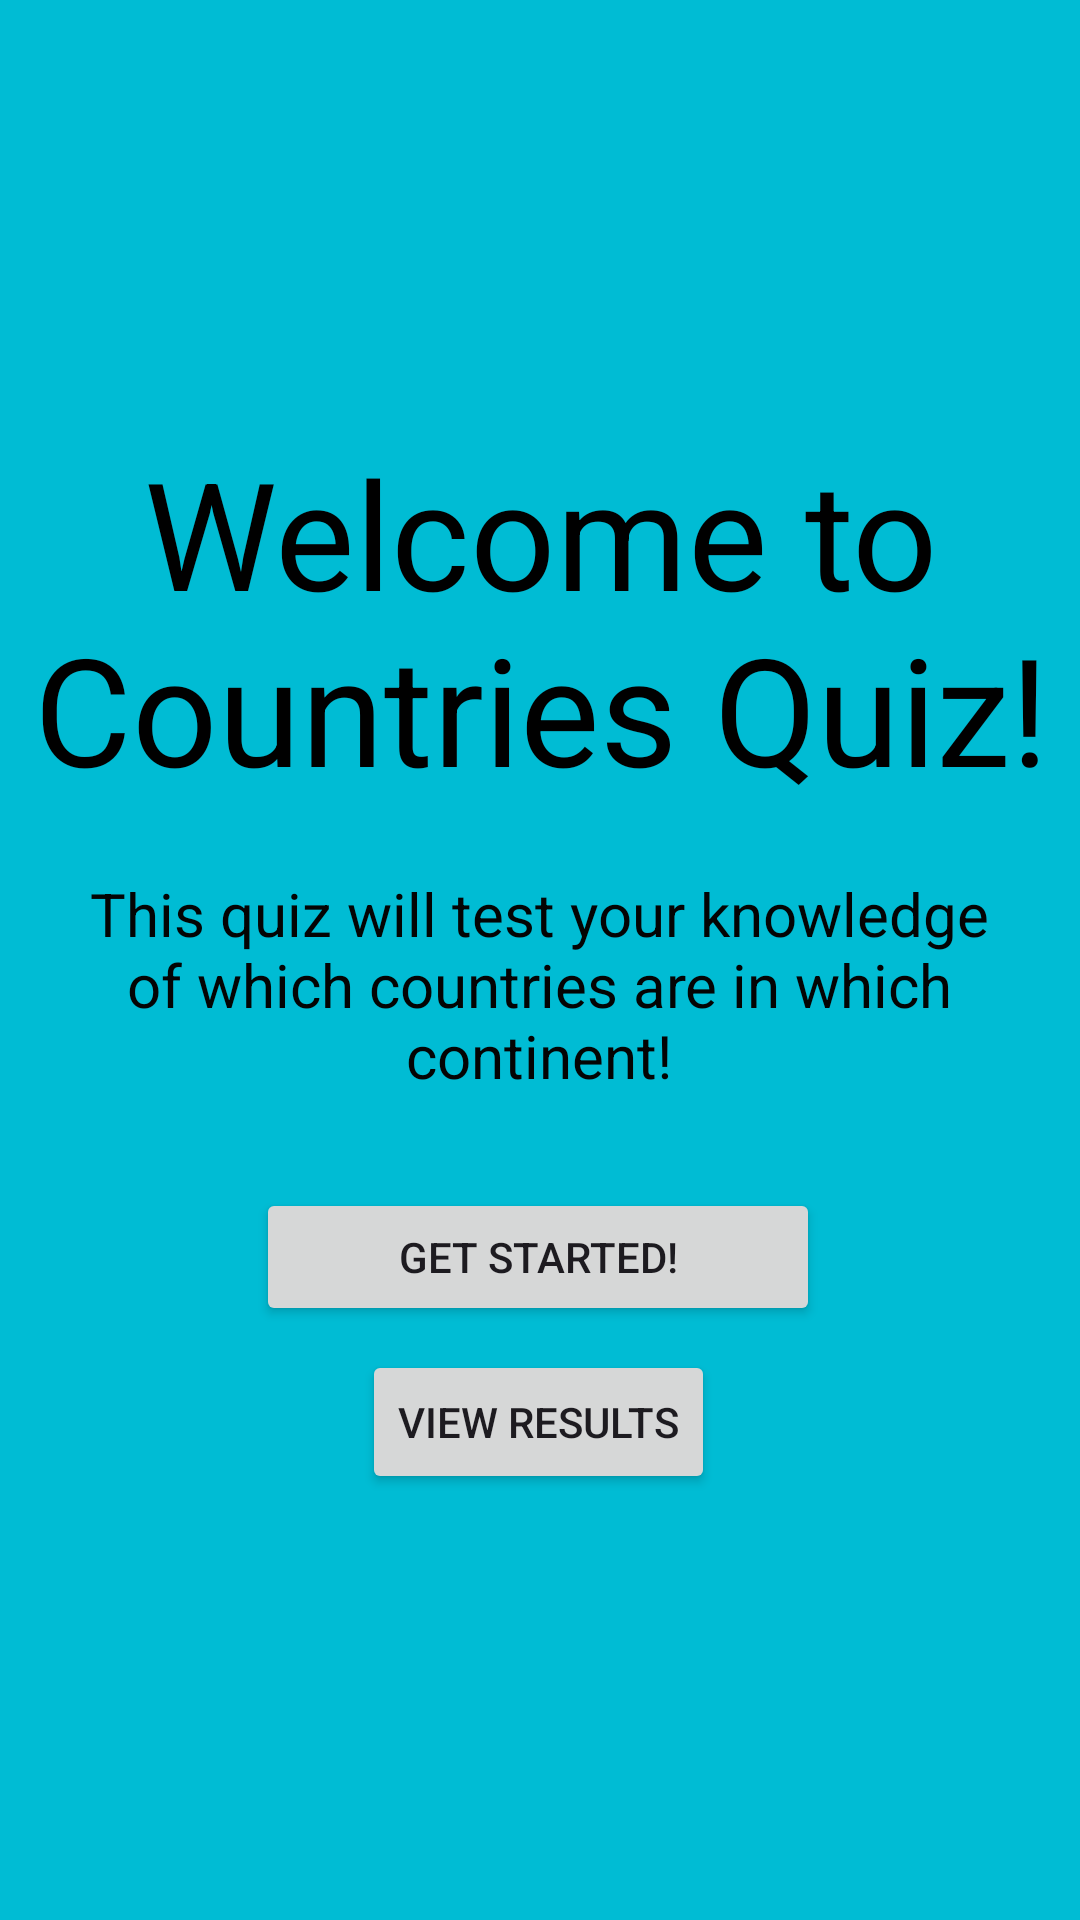

Android layout source for this screen:
<!-- AndroidManifest.xml: application theme Theme.WorldQuiz -->
<!-- res/layout/activity_main.xml -->
<?xml version="1.0" encoding="utf-8"?>
<androidx.constraintlayout.widget.ConstraintLayout xmlns:android="http://schemas.android.com/apk/res/android"
    xmlns:app="http://schemas.android.com/apk/res-auto"
    xmlns:tools="http://schemas.android.com/tools"
    android:layout_width="match_parent"
    android:layout_height="match_parent"
    android:background="#00BCD4"
    tools:context=".MainActivity">

    <Button
        android:id="@+id/results_button"
        android:layout_width="wrap_content"
        android:layout_height="wrap_content"
        android:layout_marginTop="8dp"
        android:text="View Results"
        app:layout_constraintEnd_toEndOf="parent"
        app:layout_constraintHorizontal_bias="0.498"
        app:layout_constraintStart_toStartOf="parent"
        app:layout_constraintTop_toBottomOf="@+id/start_button" />

    <TextView
        android:id="@+id/game_description_text"
        android:layout_width="324dp"
        android:layout_height="77dp"
        android:layout_marginTop="20dp"
        android:text="This quiz will test your knowledge of which countries are in which continent!"
        android:textAlignment="center"
        android:textColor="#040404"
        android:textSize="20sp"
        app:layout_constraintEnd_toEndOf="parent"
        app:layout_constraintHorizontal_bias="0.494"
        app:layout_constraintStart_toStartOf="parent"
        app:layout_constraintTop_toBottomOf="@+id/title_text" />

    <TextView
        android:id="@+id/title_text"
        android:layout_width="369dp"
        android:layout_height="127dp"
        android:layout_marginTop="144dp"
        android:text="Welcome to Countries Quiz!"
        android:textAlignment="center"
        android:textColor="#000000"
        android:textSize="50sp"
        app:layout_constraintEnd_toEndOf="parent"
        app:layout_constraintStart_toStartOf="parent"
        app:layout_constraintTop_toTopOf="parent" />

    <Button
        android:id="@+id/start_button"
        android:layout_width="188dp"
        android:layout_height="46dp"
        android:layout_marginTop="28dp"
        android:text="Get Started!"
        app:layout_constraintEnd_toEndOf="parent"
        app:layout_constraintHorizontal_bias="0.497"
        app:layout_constraintStart_toStartOf="parent"
        app:layout_constraintTop_toBottomOf="@+id/game_description_text" />

</androidx.constraintlayout.widget.ConstraintLayout>
<!-- resources referenced by this layout -->
<resources>
  <style name="Theme.WorldQuiz" parent="Base.Theme.WorldQuiz" />
  <style name="Base.Theme.WorldQuiz" parent="Theme.Material3.DayNight.NoActionBar">
          
          
      </style>
</resources>
